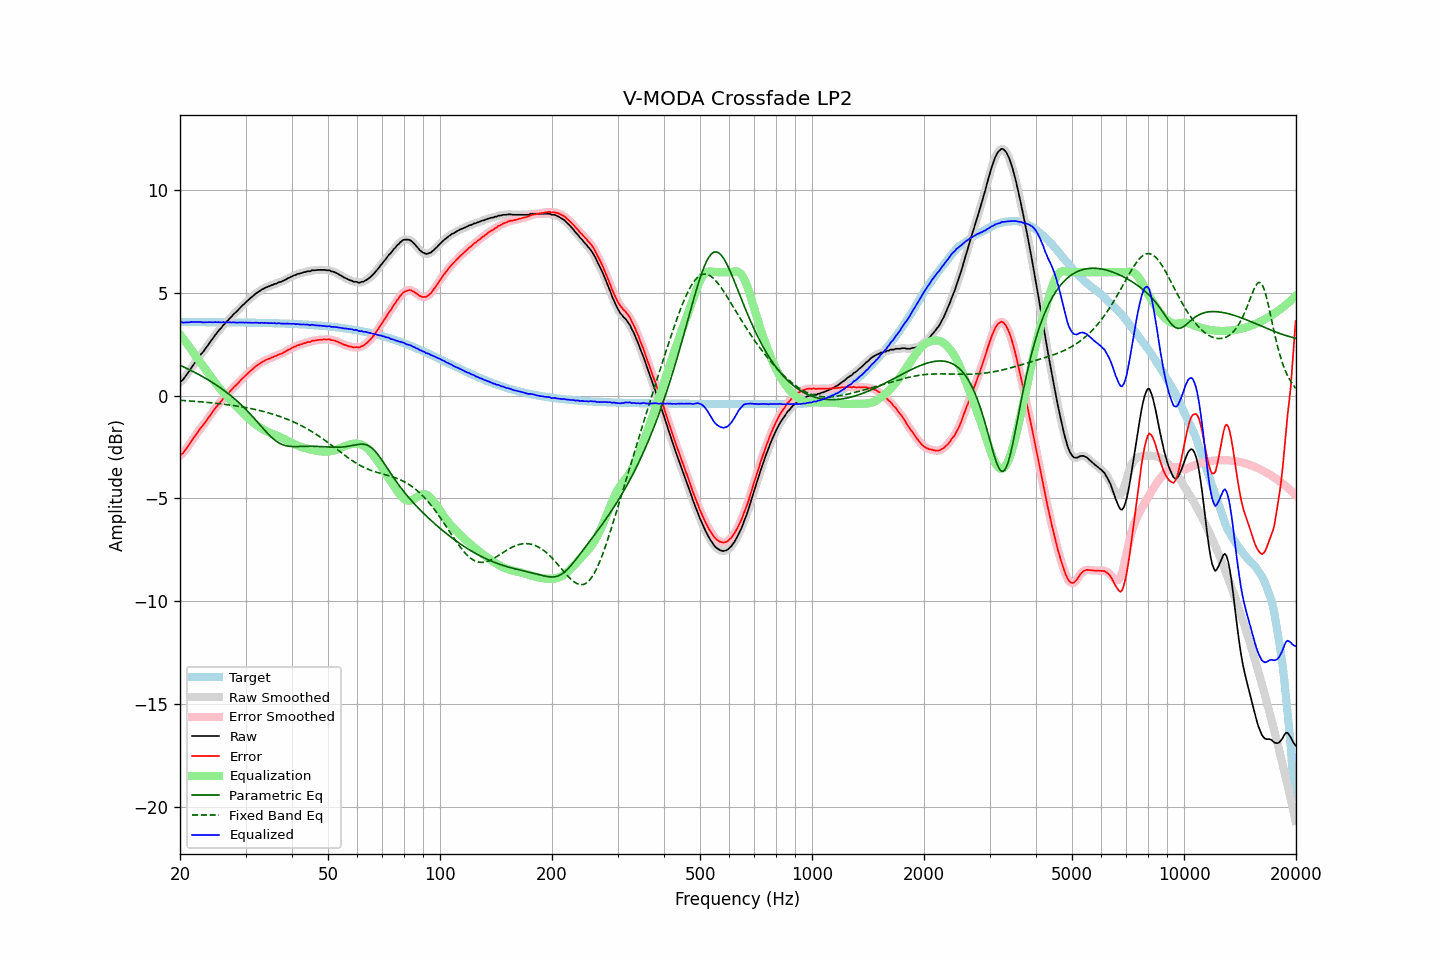

The file beside this chart, header and first rows:
frequency, raw, error, smoothed, error_smoothed, equalization, parametric_eq, fixed_band_eq, equalized_raw, equalized_smoothed, target
20.00, 0.65, -2.92, 0.64, -2.93, 2.96, 1.47, -0.23, 3.61, 3.60, 3.57
20.20, 0.71, -2.86, 0.72, -2.86, 2.86, 1.44, -0.24, 3.57, 3.58, 3.57
20.40, 0.78, -2.79, 0.80, -2.77, 2.76, 1.40, -0.24, 3.54, 3.56, 3.57
20.61, 0.89, -2.68, 0.89, -2.68, 2.66, 1.36, -0.25, 3.55, 3.55, 3.57
20.81, 1.00, -2.57, 0.99, -2.58, 2.56, 1.33, -0.25, 3.56, 3.55, 3.57
21.02, 1.10, -2.47, 1.11, -2.46, 2.45, 1.29, -0.26, 3.55, 3.56, 3.57
21.23, 1.21, -2.36, 1.22, -2.35, 2.35, 1.25, -0.26, 3.56, 3.57, 3.57
21.44, 1.34, -2.23, 1.33, -2.24, 2.24, 1.21, -0.27, 3.58, 3.57, 3.57
21.66, 1.45, -2.12, 1.45, -2.12, 2.12, 1.17, -0.28, 3.58, 3.58, 3.57
21.87, 1.56, -2.01, 1.57, -2.00, 2.01, 1.13, -0.28, 3.57, 3.58, 3.57
22.09, 1.67, -1.90, 1.67, -1.90, 1.90, 1.09, -0.29, 3.57, 3.57, 3.57
22.31, 1.78, -1.79, 1.79, -1.78, 1.79, 1.05, -0.29, 3.57, 3.58, 3.57
22.54, 1.89, -1.68, 1.89, -1.68, 1.68, 1.01, -0.30, 3.57, 3.57, 3.57
22.76, 2.00, -1.57, 1.99, -1.58, 1.58, 0.96, -0.31, 3.58, 3.57, 3.57
22.99, 2.08, -1.49, 2.09, -1.48, 1.47, 0.92, -0.31, 3.55, 3.56, 3.57
23.22, 2.19, -1.38, 2.19, -1.37, 1.37, 0.87, -0.32, 3.56, 3.56, 3.57
23.45, 2.30, -1.26, 2.30, -1.27, 1.26, 0.83, -0.33, 3.56, 3.56, 3.57
23.69, 2.41, -1.16, 2.41, -1.15, 1.15, 0.78, -0.34, 3.56, 3.57, 3.57
23.92, 2.52, -1.04, 2.52, -1.04, 1.04, 0.74, -0.34, 3.57, 3.57, 3.57
24.16, 2.63, -0.93, 2.63, -0.94, 0.94, 0.69, -0.35, 3.57, 3.57, 3.57
24.40, 2.73, -0.83, 2.74, -0.83, 0.83, 0.64, -0.36, 3.56, 3.57, 3.57
24.65, 2.84, -0.72, 2.84, -0.72, 0.72, 0.59, -0.37, 3.56, 3.56, 3.56
24.89, 2.95, -0.61, 2.95, -0.62, 0.62, 0.54, -0.38, 3.57, 3.57, 3.56
25.14, 3.04, -0.52, 3.05, -0.51, 0.52, 0.49, -0.38, 3.56, 3.57, 3.56
25.39, 3.15, -0.41, 3.14, -0.42, 0.42, 0.43, -0.39, 3.57, 3.56, 3.56
25.65, 3.23, -0.33, 3.24, -0.32, 0.32, 0.38, -0.40, 3.56, 3.56, 3.56
25.91, 3.32, -0.24, 3.33, -0.23, 0.23, 0.33, -0.41, 3.55, 3.56, 3.56
26.16, 3.43, -0.13, 3.42, -0.14, 0.14, 0.27, -0.42, 3.58, 3.56, 3.56
26.43, 3.49, -0.07, 3.51, -0.05, 0.05, 0.21, -0.43, 3.55, 3.56, 3.56
26.69, 3.60, 0.04, 3.59, 0.03, -0.03, 0.15, -0.44, 3.57, 3.56, 3.56
26.96, 3.66, 0.10, 3.67, 0.11, -0.12, 0.09, -0.45, 3.55, 3.55, 3.56
27.23, 3.76, 0.20, 3.76, 0.20, -0.20, 0.03, -0.46, 3.56, 3.56, 3.56
27.50, 3.83, 0.28, 3.84, 0.28, -0.28, -0.03, -0.47, 3.55, 3.56, 3.56
27.77, 3.92, 0.37, 3.92, 0.36, -0.36, -0.10, -0.48, 3.56, 3.56, 3.56
28.05, 4.00, 0.45, 4.00, 0.44, -0.44, -0.16, -0.50, 3.56, 3.55, 3.55
28.33, 4.06, 0.51, 4.07, 0.52, -0.52, -0.23, -0.51, 3.54, 3.55, 3.55
28.62, 4.15, 0.60, 4.15, 0.60, -0.60, -0.30, -0.52, 3.55, 3.55, 3.55
28.90, 4.23, 0.68, 4.23, 0.68, -0.68, -0.37, -0.53, 3.55, 3.55, 3.55
29.19, 4.31, 0.76, 4.31, 0.76, -0.76, -0.45, -0.55, 3.55, 3.55, 3.55
29.48, 4.39, 0.84, 4.39, 0.84, -0.84, -0.52, -0.56, 3.55, 3.55, 3.55
29.78, 4.46, 0.91, 4.47, 0.92, -0.91, -0.60, -0.57, 3.55, 3.55, 3.55
30.08, 4.54, 0.99, 4.54, 0.99, -0.99, -0.68, -0.59, 3.55, 3.55, 3.55
30.38, 4.61, 1.07, 4.61, 1.07, -1.07, -0.76, -0.60, 3.55, 3.55, 3.55
30.68, 4.68, 1.14, 4.68, 1.14, -1.14, -0.84, -0.62, 3.54, 3.54, 3.54
30.99, 4.75, 1.21, 4.75, 1.21, -1.21, -0.92, -0.63, 3.54, 3.54, 3.54
31.30, 4.81, 1.27, 4.82, 1.27, -1.28, -1.01, -0.65, 3.54, 3.54, 3.54
31.61, 4.88, 1.34, 4.88, 1.34, -1.34, -1.10, -0.67, 3.54, 3.54, 3.54
31.93, 4.95, 1.41, 4.95, 1.41, -1.40, -1.18, -0.68, 3.55, 3.54, 3.54
32.24, 5.00, 1.47, 5.00, 1.46, -1.46, -1.27, -0.70, 3.54, 3.54, 3.54
32.57, 5.05, 1.52, 5.06, 1.52, -1.52, -1.36, -0.72, 3.53, 3.54, 3.54
32.89, 5.10, 1.57, 5.10, 1.57, -1.57, -1.45, -0.74, 3.53, 3.53, 3.53
33.22, 5.16, 1.63, 5.15, 1.62, -1.62, -1.54, -0.76, 3.54, 3.53, 3.53
33.55, 5.19, 1.66, 5.20, 1.67, -1.66, -1.63, -0.78, 3.53, 3.53, 3.53
33.89, 5.24, 1.71, 5.24, 1.71, -1.71, -1.72, -0.80, 3.54, 3.53, 3.53
34.23, 5.27, 1.75, 5.27, 1.74, -1.74, -1.80, -0.82, 3.53, 3.53, 3.53
34.57, 5.30, 1.78, 5.31, 1.78, -1.78, -1.88, -0.84, 3.52, 3.53, 3.52
34.92, 5.33, 1.81, 5.33, 1.81, -1.81, -1.96, -0.87, 3.52, 3.52, 3.52
35.27, 5.37, 1.85, 5.37, 1.85, -1.85, -2.03, -0.89, 3.52, 3.52, 3.52
35.62, 5.39, 1.87, 5.40, 1.88, -1.88, -2.10, -0.91, 3.51, 3.52, 3.52
35.97, 5.43, 1.92, 5.42, 1.91, -1.91, -2.17, -0.94, 3.52, 3.52, 3.52
... 635 more rows
